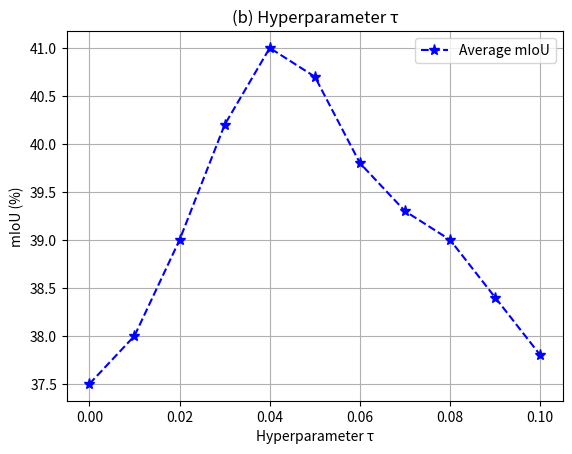

The script that saved this image:
import matplotlib.pyplot as plt
import numpy as np

# Hyperparameter values (τ)
tau_values = np.linspace(0, 0.1, 11)

# mIoU values
miou_values_tau = [37.5, 38.0, 39.0, 40.2, 41.0, 40.7, 39.8, 39.3, 39.0, 38.4, 37.8]

# Plotting the line chart with star markers
plt.plot(tau_values, miou_values_tau, 'b--', label="Average mIoU", marker='*', markersize=8)

# Adding labels and title
plt.xlabel("Hyperparameter τ")
plt.ylabel("mIoU (%)")
plt.title("(b) Hyperparameter τ")

# Show grid lines
plt.grid(True)

# Add legend
plt.legend()

# Display the plot
plt.show()
